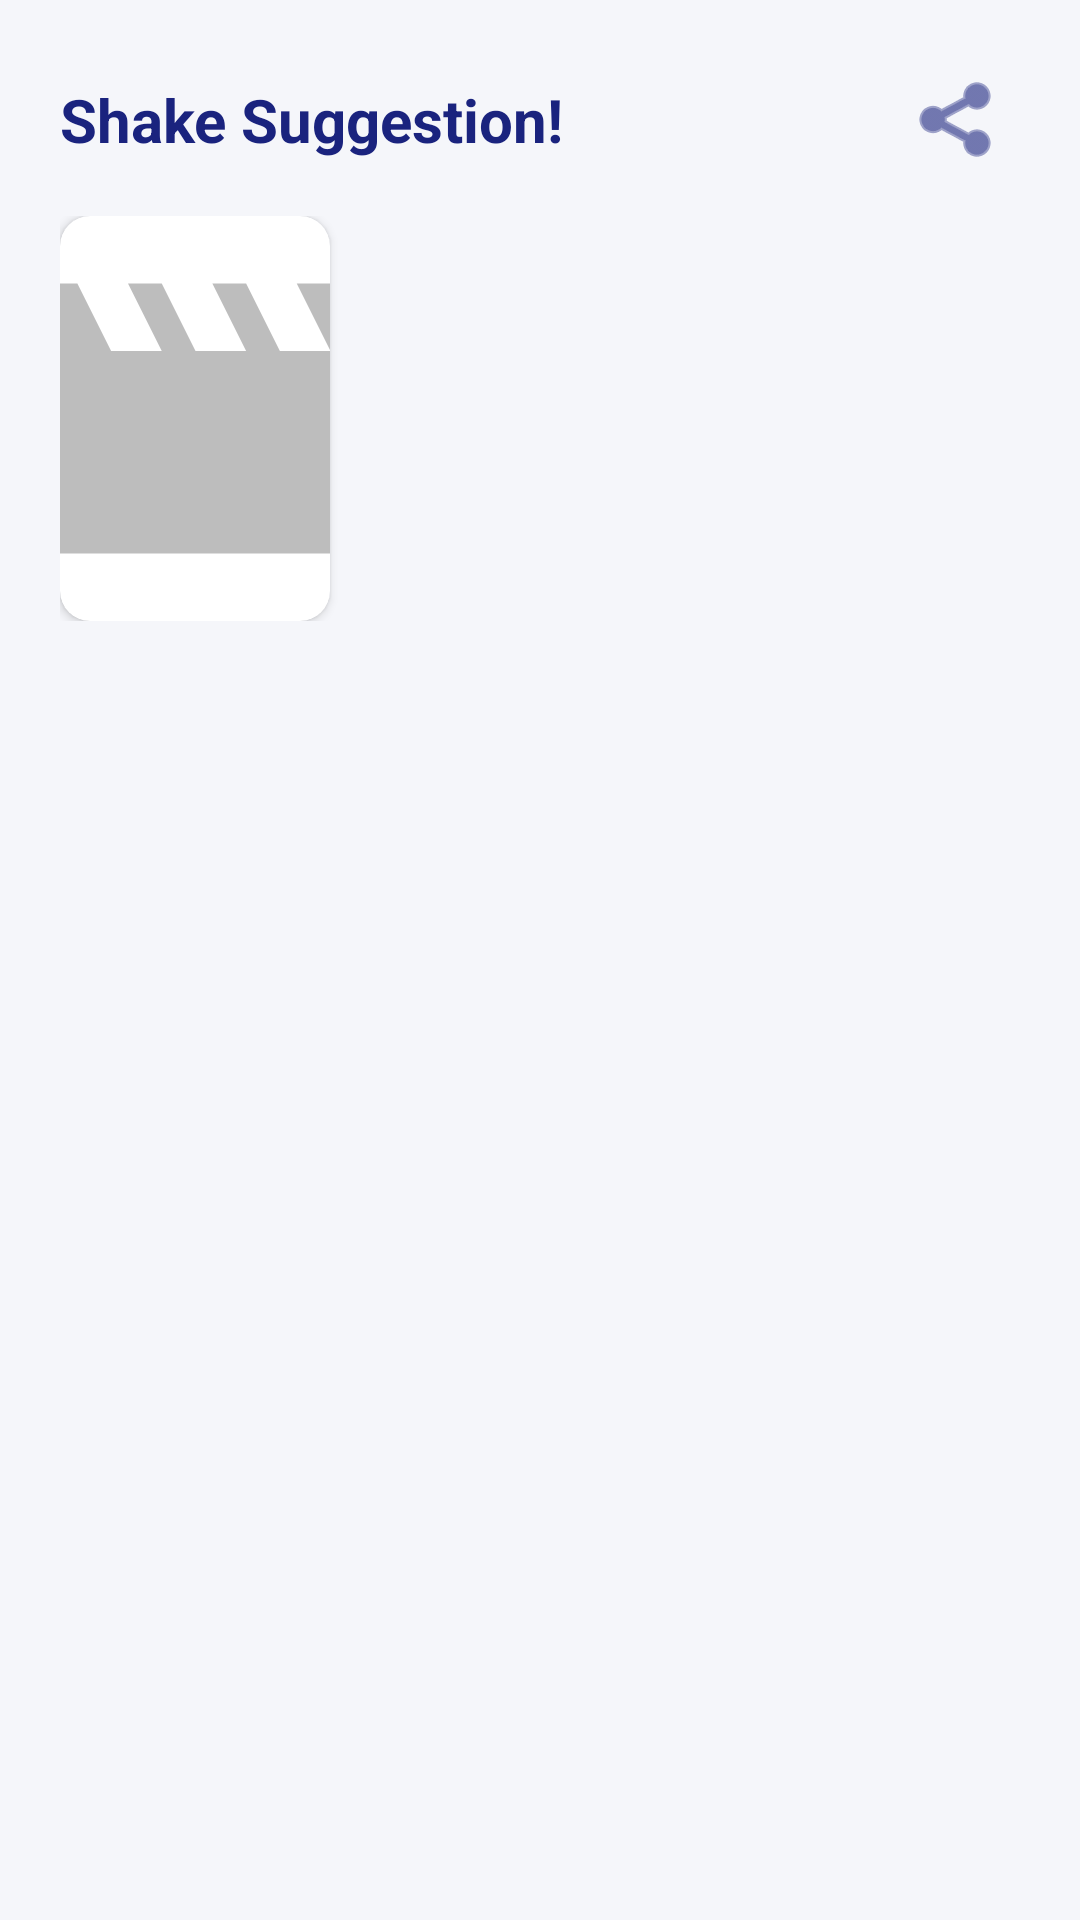

The Android layout XML behind this screen, and the referenced resources:
<!-- AndroidManifest.xml: application theme Theme.CineTrack -->
<!-- res/layout/dialog_shake_suggestion.xml -->
<?xml version="1.0" encoding="utf-8"?>
<LinearLayout xmlns:android="http://schemas.android.com/apk/res/android"
    xmlns:app="http://schemas.android.com/apk/res-auto"
    android:layout_width="match_parent"
    android:layout_height="wrap_content"
    android:orientation="vertical"
    android:padding="20dp">

    <LinearLayout
        android:layout_width="match_parent"
        android:layout_height="wrap_content"
        android:orientation="horizontal"
        android:gravity="center_vertical"
        android:layout_marginBottom="12dp">

        <TextView
            android:layout_width="0dp"
            android:layout_height="wrap_content"
            android:layout_weight="1"
            android:text="@string/dialog_title_shake_suggest"
            android:textColor="@color/primary"
            android:textSize="20sp"
            android:textStyle="bold" />

        <ImageButton
            android:id="@+id/buttonShakeShare"
            android:layout_width="40dp"
            android:layout_height="40dp"
            android:background="?attr/selectableItemBackgroundBorderless"
            android:src="@android:drawable/ic_menu_share"
            android:contentDescription="@string/btn_share_movie"
            app:tint="@color/primary" />
    </LinearLayout>

    <LinearLayout
        android:layout_width="match_parent"
        android:layout_height="wrap_content"
        android:orientation="horizontal"
        android:layout_marginBottom="12dp">

        <com.google.android.material.card.MaterialCardView
            android:layout_width="90dp"
            android:layout_height="135dp"
            app:cardCornerRadius="10dp"
            app:cardElevation="2dp"
            app:cardBackgroundColor="@color/surface">

            <ImageView
                android:id="@+id/imageViewShakePoster"
                android:layout_width="match_parent"
                android:layout_height="match_parent"
                android:scaleType="centerCrop"
                android:src="@drawable/ic_movie_placeholder"
                android:contentDescription="@string/cd_movie_poster" />
        </com.google.android.material.card.MaterialCardView>

        <LinearLayout
            android:layout_width="0dp"
            android:layout_height="wrap_content"
            android:layout_weight="1"
            android:orientation="vertical"
            android:paddingStart="16dp"
            android:paddingEnd="4dp">

            <TextView
                android:id="@+id/textViewShakeTitle"
                android:layout_width="match_parent"
                android:layout_height="wrap_content"
                android:textColor="@color/text_primary"
                android:textSize="17sp"
                android:textStyle="bold" />

            <TextView
                android:id="@+id/textViewShakeYear"
                android:layout_width="wrap_content"
                android:layout_height="wrap_content"
                android:layout_marginTop="4dp"
                android:textColor="@color/accent"
                android:textSize="14sp"
                android:textStyle="bold" />

            <TextView
                android:id="@+id/textViewShakeOverview"
                android:layout_width="match_parent"
                android:layout_height="wrap_content"
                android:layout_marginTop="6dp"
                android:textColor="@color/text_secondary"
                android:textSize="12sp"
                android:maxLines="4"
                android:ellipsize="end" />
        </LinearLayout>
    </LinearLayout>

</LinearLayout>
<!-- resources referenced by this layout -->
<resources>
  <color name="accent">#FFC107</color>
  <color name="primary">#1A237E</color>
  <color name="surface">#FFFFFF</color>
  <color name="text_primary">#212121</color>
  <color name="text_secondary">#757575</color>
  <!-- drawable ic_movie_placeholder (drawable) -->
  <vector xmlns:android="http://schemas.android.com/apk/res/android"
      android:width="48dp"
      android:height="48dp"
      android:viewportWidth="24"
      android:viewportHeight="24">
      <path
          android:fillColor="#BDBDBD"
          android:pathData="M18,4l2,4h-3l-2,-4h-2l2,4h-3l-2,-4H8l2,4H7L5,4H4c-1.1,0 -1.99,0.9 -1.99,2L2,18c0,1.1 0.9,2 2,2h16c1.1,0 2,-0.9 2,-2V4h-4z"/>
  </vector>
  <string name="btn_share_movie">Share Movie</string>
  <string name="cd_movie_poster">Movie poster</string>
  <string name="dialog_title_shake_suggest">Shake Suggestion!</string>
  <style name="Theme.CineTrack" parent="Theme.MaterialComponents.DayNight.NoActionBar">
          <item name="colorPrimary">@color/primary</item>
          <item name="colorPrimaryVariant">@color/primary_dark</item>
          <item name="colorOnPrimary">#FFFFFF</item>
          <item name="colorSecondary">@color/accent</item>
          <item name="colorOnSecondary">#212121</item>
          <item name="colorSurface">@color/surface</item>
          <item name="colorOnSurface">@color/text_primary</item>
          <item name="android:colorBackground">@color/background</item>
          <item name="android:windowBackground">@color/background</item>
          <item name="android:textColorPrimary">@color/text_primary</item>
          <item name="android:textColorSecondary">@color/text_secondary</item>
          <item name="android:editTextColor">@color/text_primary</item>
          <item name="android:textColorHint">@color/text_secondary</item>
          <item name="android:statusBarColor">@color/primary_dark</item>
      </style>
  <color name="primary_dark">#0D1642</color>
  <color name="background">#F5F6FA</color>
</resources>
